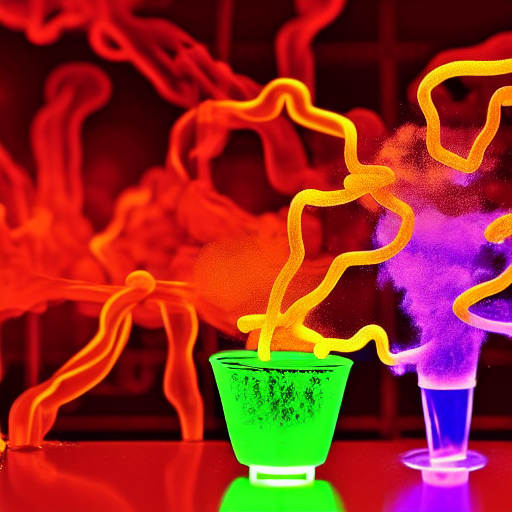
Generation parameters embedded in this image by AUTOMATIC1111 Stable Diffusion web UI or a fork of it (Forge, ...) (PNG 'parameters' text chunk):
a dramatic photo of an interesting chemical reaction in a school laboratory, neon, intricated, highly detailed
Negative prompt: boring, normal, blurry
Steps: 50, Sampler: Euler a, CFG scale: 13, Seed: 3654266643, Size: 512x512, Model hash: a9263745, Batch size: 2, Batch pos: 0